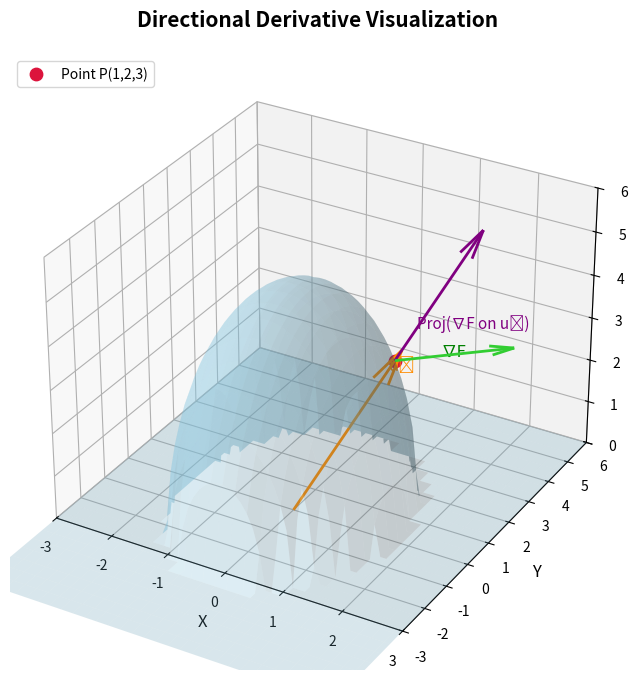

Python code for this plot:
import numpy as np
import matplotlib.pyplot as plt
from mpl_toolkits.mplot3d import Axes3D

# === Define the surface function ===
def F(x, y, z):
    return x**2 + (y**2)/4 + (z**2)/9

# === Gradient function ===
def grad_F(x, y, z):
    return np.array([2*x, y/2, (2*z)/9])

# === Point P ===
P = np.array([1, 2, 3])

# === Gradient at P ===
gradP = grad_F(*P)

# === Unit vector in direction of P (from origin) ===
u = P / np.linalg.norm(P)

# === Directional derivative ===
DuF = np.dot(gradP, u)
proj_vec = DuF * u  # projection of ∇F on u

# === Print computed values ===
print("Gradient at P:", gradP)
print("Unit vector u:", u)
print("Directional derivative (∇F·u):", DuF)

# === Create the figure ===
fig = plt.figure(figsize=(10, 8))
ax = fig.add_subplot(111, projection='3d', facecolor='white')

# === Surface grid ===
x = np.linspace(-3, 3, 60)
y = np.linspace(-6, 6, 60)
x, y = np.meshgrid(x, y)
z = np.sqrt(np.clip(9*(3 - x**2 - (y**2)/4), 0, None))

# === Plot the ellipsoidal surface ===
ax.plot_surface(x, y, z, alpha=0.25, color='skyblue', edgecolor='none')

# === Plot point P ===
ax.scatter(*P, color='crimson', s=80, label='Point P(1,2,3)', depthshade=True)

# === Gradient vector (green) ===
ax.quiver(*P, *gradP, color='limegreen', length=2, normalize=True, arrow_length_ratio=0.2, linewidth=2)
ax.text(*(P + gradP/3), "∇F", color='green', fontsize=12)

# === Unit direction vector u (orange) ===
ax.quiver(0, 0, 0, *u, color='darkorange', length=4, normalize=True, arrow_length_ratio=0.2, linewidth=2)
ax.text(*(u*3.5), "û", color='darkorange', fontsize=12)

# === Projection vector (purple) ===
ax.quiver(*P, *proj_vec, color='purple', length=2, normalize=False, arrow_length_ratio=0.2, linewidth=2)
ax.text(*(P + proj_vec*0.5), "Proj(∇F on û)", color='purple', fontsize=11)

# === Styling the 3D plot ===
ax.set_xlabel('X', fontsize=12)
ax.set_ylabel('Y', fontsize=12)
ax.set_zlabel('Z', fontsize=12)
ax.set_title('Directional Derivative Visualization', fontsize=15, fontweight='bold', pad=20)

# Axis limits
ax.set_xlim(-3, 3)
ax.set_ylim(-3, 6)
ax.set_zlim(0, 6)

# Clean aesthetic
ax.grid(True, linestyle='--', alpha=0.5)
ax.legend(loc='upper left')

plt.show()
